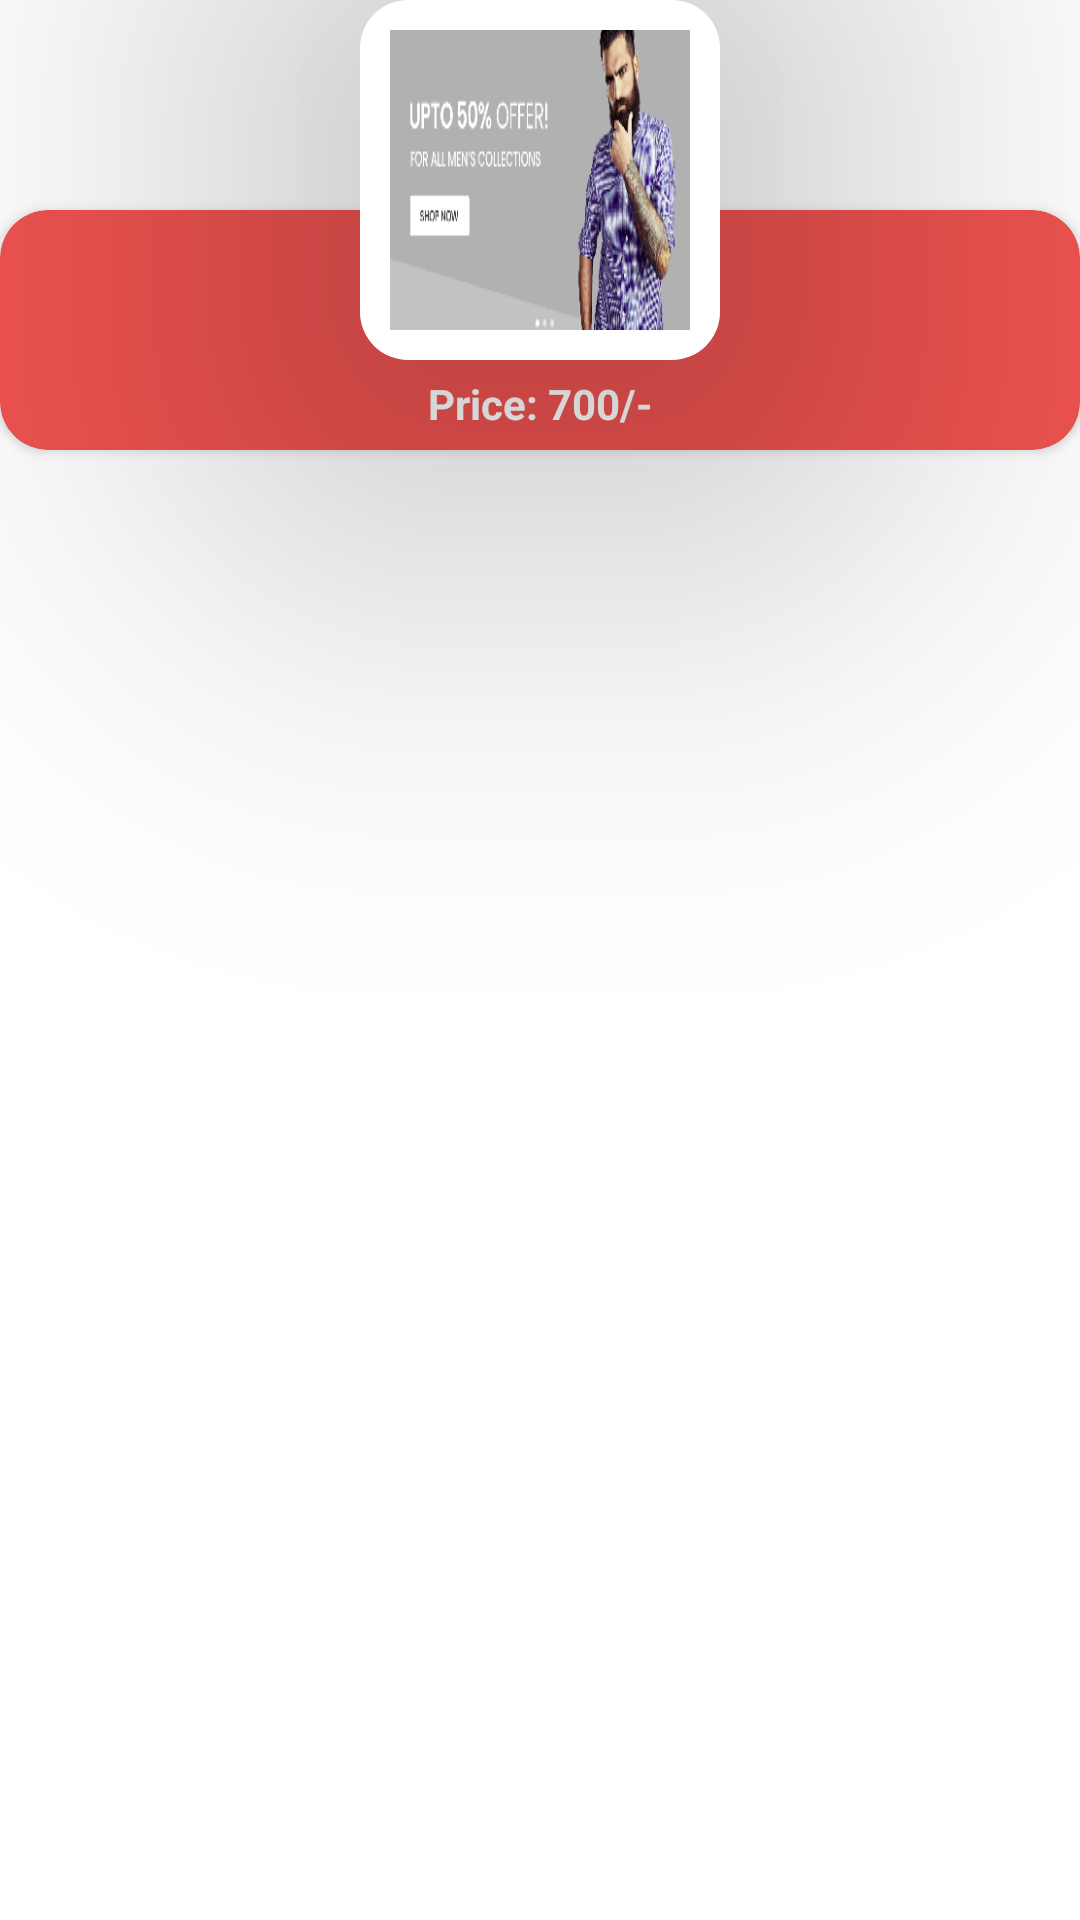

Android layout source for this screen:
<!-- AndroidManifest.xml: application theme Theme.QuantamItAssignment -->
<!-- res/layout/best_deals_recycler_item.xml -->
<?xml version="1.0" encoding="utf-8"?>
<layout>

    <androidx.constraintlayout.widget.ConstraintLayout xmlns:android="http://schemas.android.com/apk/res/android"
        xmlns:app="http://schemas.android.com/apk/res-auto"
        android:layout_width="wrap_content"
        android:layout_height="wrap_content"
        android:layout_marginStart="8dp"
        android:background="@android:color/transparent">

        <androidx.cardview.widget.CardView
            android:id="@+id/cardView"
            android:layout_width="wrap_content"
            android:layout_height="wrap_content"
            android:layout_marginStart="4dp"
            android:layout_marginEnd="4dp"
            android:elevation="12dp"
            android:translationZ="90dp"
            app:cardBackgroundColor="@android:color/transparent"
            app:cardCornerRadius="16dp"
            app:layout_constraintEnd_toEndOf="parent"
            app:layout_constraintStart_toStartOf="parent"
            app:layout_constraintTop_toTopOf="parent">

            <androidx.constraintlayout.widget.ConstraintLayout
                android:layout_width="match_parent"
                android:layout_height="wrap_content"
                android:background="@color/white"
                android:padding="10dp">

                <ImageView
                    android:id="@+id/imageView6"
                    android:layout_width="100dp"
                    android:layout_height="100dp"
                    android:scaleType="fitXY"
                    android:src="@drawable/image_slider"
                    app:layout_constraintBottom_toBottomOf="parent"
                    app:layout_constraintStart_toStartOf="parent"
                    app:layout_constraintTop_toTopOf="parent" />

                <ImageView
                    android:layout_width="100dp"
                    android:layout_height="100dp"
                    android:layout_marginStart="16dp"
                    android:scaleType="fitXY"
                    android:visibility="gone"
                    app:layout_constraintEnd_toEndOf="parent"
                    app:layout_constraintStart_toEndOf="@+id/imageView6"
                    app:layout_constraintTop_toTopOf="parent" />
            </androidx.constraintlayout.widget.ConstraintLayout>

        </androidx.cardview.widget.CardView>

        <androidx.cardview.widget.CardView
            android:layout_width="0dp"
            android:layout_height="80dp"
            android:layout_marginTop="70dp"
            app:cardBackgroundColor="#EF5350"
            app:cardCornerRadius="16dp"
            app:layout_constraintEnd_toEndOf="parent"
            app:layout_constraintStart_toStartOf="parent"
            app:layout_constraintTop_toTopOf="@+id/cardView">

            <androidx.constraintlayout.widget.ConstraintLayout
                android:layout_width="match_parent"
                android:layout_height="match_parent">

                <TextView
                    android:id="@+id/best_seller_offer"
                    android:layout_width="match_parent"
                    android:layout_height="wrap_content"
                    android:layout_marginBottom="18px"
                    android:text="Price: 700/-"
                    android:textAlignment="center"
                    android:textColor="@color/white"
                    android:textStyle="bold"
                    app:layout_constraintBottom_toBottomOf="parent"
                    app:layout_constraintEnd_toEndOf="parent"
                    app:layout_constraintStart_toStartOf="parent" />

            </androidx.constraintlayout.widget.ConstraintLayout>

        </androidx.cardview.widget.CardView>

    </androidx.constraintlayout.widget.ConstraintLayout>

</layout>
<!-- resources referenced by this layout -->
<resources>
  <color name="white">#FFFFFFFF</color>
  <!-- drawable image_slider: png bitmap (drawable, 38124 bytes) -->
  <style name="Theme.QuantamItAssignment" parent="Theme.MaterialComponents.DayNight.NoActionBar">
          
          <item name="colorPrimary">@color/purple_500</item>
          <item name="colorPrimaryVariant">#f02e00</item>
          <item name="colorOnPrimary">@color/white</item>
          
          <item name="colorSecondary">@color/teal_200</item>
          <item name="colorSecondaryVariant">@color/teal_700</item>
          <item name="colorOnSecondary">@color/black</item>
          
          <item name="android:statusBarColor" tools:targetApi="l">?attr/colorPrimaryVariant</item>
          
      </style>
  <color name="purple_500">#FF6200EE</color>
  <color name="teal_200">#FF03DAC5</color>
  <color name="teal_700">#FF018786</color>
  <color name="black">#FF000000</color>
</resources>
